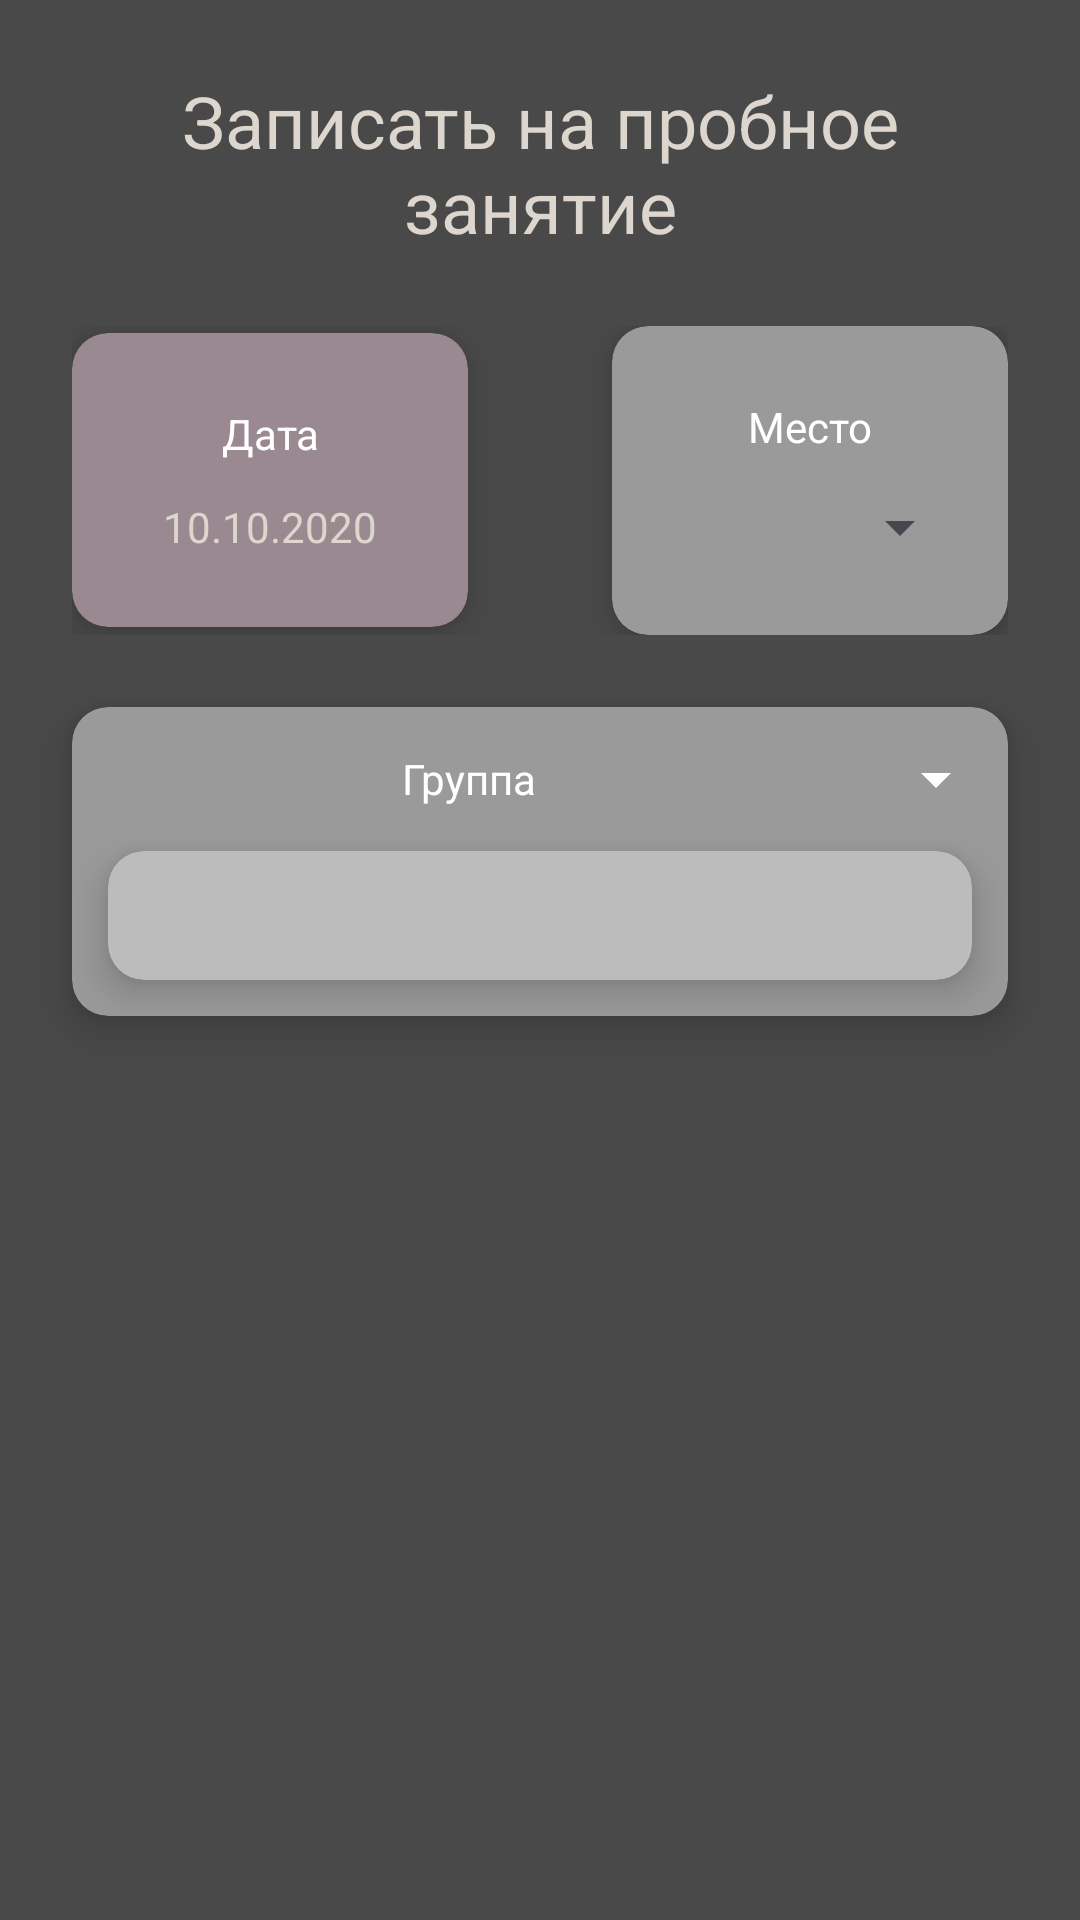

Write the Android layout XML for this screen, with the resource values it uses.
<!-- AndroidManifest.xml: application theme Theme.ShitoRyu -->
<!-- res/layout/activity_event.xml -->
<?xml version="1.0" encoding="utf-8"?>
<androidx.constraintlayout.widget.ConstraintLayout xmlns:android="http://schemas.android.com/apk/res/android"
    xmlns:app="http://schemas.android.com/apk/res-auto"
    xmlns:tools="http://schemas.android.com/tools"
    android:id="@+id/main"
    android:layout_width="match_parent"
    android:layout_height="match_parent"
    android:background="#494949"
    tools:context=".activities.EventActivity">

    <LinearLayout
        android:layout_width="match_parent"
        android:layout_height="match_parent"
        android:orientation="vertical"
        app:layout_constraintBottom_toBottomOf="parent"
        app:layout_constraintEnd_toEndOf="parent"
        app:layout_constraintStart_toStartOf="parent"
        app:layout_constraintTop_toTopOf="parent">

        <TextView
            android:id="@+id/textView7"
            android:layout_width="match_parent"
            android:layout_height="wrap_content"
            android:gravity="center"
            android:padding="24dp"
            android:text="Записать на пробное занятие"
            android:textColor="#DDD6CE"
            android:textSize="24sp" />

        <LinearLayout
            android:layout_width="match_parent"
            android:layout_height="wrap_content"
            android:gravity="center"
            android:orientation="horizontal"
            android:paddingStart="24dp"
            android:paddingEnd="24dp">

            <androidx.cardview.widget.CardView
                android:layout_width="match_parent"
                android:layout_height="wrap_content"
                android:layout_marginRight="24dp"
                android:layout_weight="1"
                app:cardBackgroundColor="#9A8991"
                app:cardCornerRadius="12dp"
                app:cardElevation="8dp">

                <LinearLayout
                    android:layout_width="match_parent"
                    android:layout_height="match_parent"
                    android:orientation="vertical"
                    android:paddingStart="12dp"
                    android:paddingTop="24dp"
                    android:paddingEnd="12dp"
                    android:paddingBottom="24dp">

                    <TextView
                        android:id="@+id/textView15"
                        android:layout_width="match_parent"
                        android:layout_height="wrap_content"
                        android:gravity="center"
                        android:text="Дата"
                        android:textColor="#FFFFFF" />

                    <TextView
                        android:id="@+id/textViewDate"
                        android:layout_width="match_parent"
                        android:layout_height="wrap_content"
                        android:layout_marginTop="12dp"
                        android:gravity="center"
                        android:text="10.10.2020"
                        android:textColor="#DDD6CE" />
                </LinearLayout>
            </androidx.cardview.widget.CardView>

            <androidx.cardview.widget.CardView
                android:layout_width="match_parent"
                android:layout_height="wrap_content"
                android:layout_marginLeft="24dp"
                android:layout_weight="1"
                app:cardBackgroundColor="#9A9A9A"
                app:cardCornerRadius="12dp"
                app:cardElevation="8dp">

                <LinearLayout
                    android:layout_width="match_parent"
                    android:layout_height="match_parent"
                    android:orientation="vertical"
                    android:paddingStart="12dp"
                    android:paddingTop="24dp"
                    android:paddingEnd="12dp"
                    android:paddingBottom="24dp">

                    <TextView
                        android:id="@+id/textView16"
                        android:layout_width="match_parent"
                        android:layout_height="wrap_content"
                        android:gravity="center"
                        android:text="Место"
                        android:textColor="#FFFFFF" />

                    <Spinner
                        android:id="@+id/spinnerPlace"
                        style="@style/spinnerStyle"
                        android:layout_width="match_parent"
                        android:layout_height="wrap_content"
                        android:layout_marginTop="12dp"
                        android:gravity="center"
                        android:spinnerMode="dropdown"
                        android:textColor="#FFF" />

                </LinearLayout>
            </androidx.cardview.widget.CardView>

        </LinearLayout>

        <androidx.cardview.widget.CardView
            android:layout_width="match_parent"
            android:layout_height="wrap_content"
            android:layout_margin="24dp"
            app:cardBackgroundColor="#9A9A9A"
            app:cardCornerRadius="12dp"
            app:cardElevation="8dp" >

            <LinearLayout
                android:layout_width="match_parent"
                android:layout_height="match_parent"
                android:orientation="vertical">

                <LinearLayout
                    android:layout_width="match_parent"
                    android:layout_height="wrap_content"
                    android:gravity="center_vertical"
                    android:orientation="horizontal">

                    <TextView
                        android:id="@+id/textView17"
                        android:layout_width="match_parent"
                        android:layout_height="wrap_content"
                        android:layout_weight="1"
                        android:gravity="center"
                        android:paddingTop="12dp"
                        android:paddingBottom="12dp"
                        android:text="Группа"
                        android:textColor="#FFF"
                        android:textSize="14sp" />

                    <ImageButton
                        android:id="@+id/expandButton"
                        android:layout_width="wrap_content"
                        android:layout_height="wrap_content"
                        android:layout_weight="0"
                        android:background="#00FFFFFF"
                        android:padding="12dp"
                        app:srcCompat="@drawable/baseline_arrow_drop_down_24" />
                </LinearLayout>

                <androidx.cardview.widget.CardView
                    android:id="@+id/cardInfo"
                    android:layout_width="match_parent"
                    android:layout_height="wrap_content"
                    android:layout_marginStart="12dp"
                    android:layout_marginEnd="12dp"
                    android:layout_marginBottom="12dp"
                    app:cardBackgroundColor="#BDBCBC"
                    app:cardCornerRadius="12dp"
                    app:cardElevation="8dp">

                    <TextView
                        android:id="@+id/textViewGroup"
                        android:layout_width="match_parent"
                        android:layout_height="wrap_content"
                        android:gravity="start|center_vertical"
                        android:padding="12dp"
                        android:textColor="#FFF" />
                </androidx.cardview.widget.CardView>
            </LinearLayout>

        </androidx.cardview.widget.CardView>

    </LinearLayout>
</androidx.constraintlayout.widget.ConstraintLayout>
<!-- resources referenced by this layout -->
<resources>
  <!-- drawable baseline_arrow_drop_down_24 (drawable) -->
  <vector xmlns:android="http://schemas.android.com/apk/res/android" android:height="24dp" android:tint="#FFF" android:viewportHeight="24" android:viewportWidth="24" android:width="24dp">
        
      <path android:fillColor="@android:color/white" android:pathData="M7,10l5,5 5,-5z"/>
      
  </vector>
  <style name="spinnerStyle" parent="Base.Widget.AppCompat.Spinner">
          <item name="colorPrimary">#FFF</item>
          <item name="android:textColor">#FFF</item>
      </style>
  <style name="Theme.ShitoRyu" parent="Base.Theme.ShitoRyu" />
  <style name="Base.Theme.ShitoRyu" parent="Theme.Material3.DayNight.NoActionBar">
          <item name="colorPrimary">@color/primary</item>
          <item name="colorOnBackground">@color/white</item>
          <item name="backgroundColor">@color/background</item>
          <item name="android:textColor">@color/text_color</item>
      </style>
  <color name="primary">#9A9A9A</color>
  <color name="white">#FFFFFFFF</color>
  <color name="background">#C3C3C3</color>
  <color name="text_color">#973533</color>
</resources>
